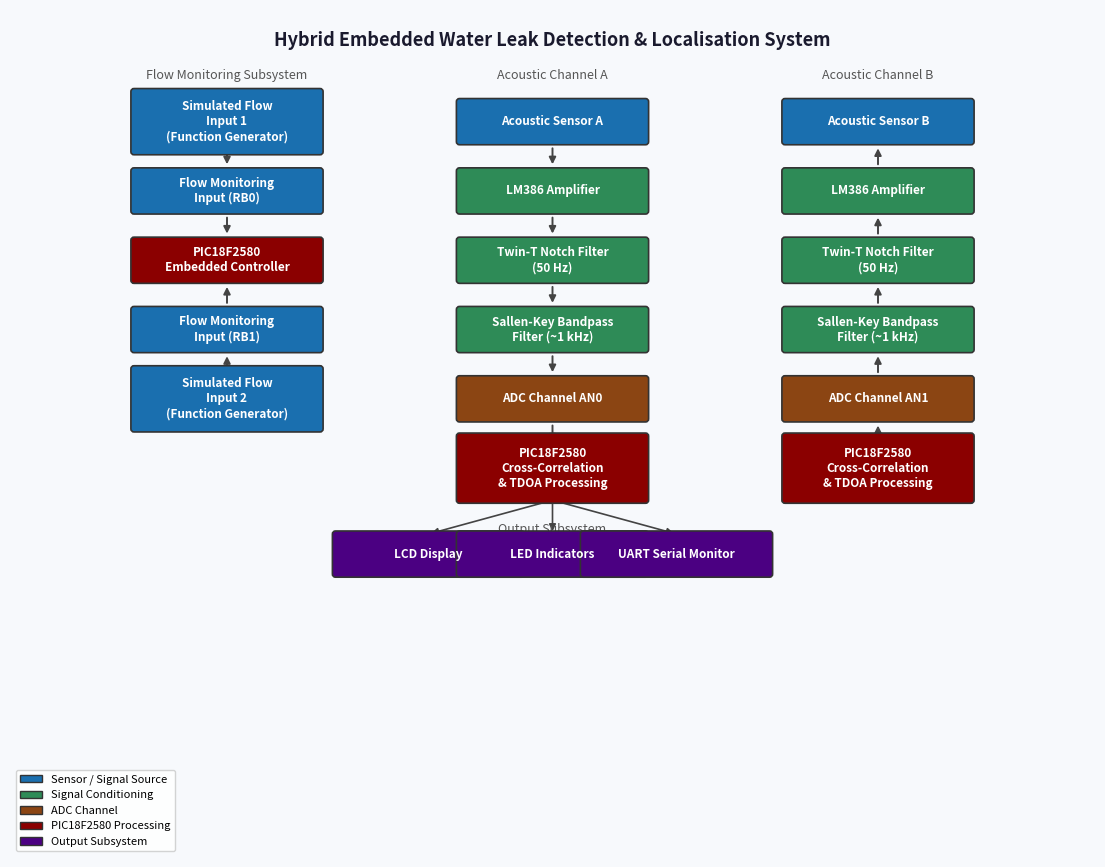

Write the Python code that produced this figure. (Note: this script raises an exception after producing the figure.)
"""
system_architecture_diagram.py
Generates a diagram image of the hybrid embedded water leak detection
and localisation system architecture using matplotlib.
"""

import matplotlib.pyplot as plt
import matplotlib.patches as mpatches
from matplotlib.patches import FancyBboxPatch
from pathlib import Path

# ---------------------------------------------------------------------------
# Helpers
# ---------------------------------------------------------------------------

def draw_box(ax, x, y, w, h, label, color, text_color="white", fontsize=8.5):
    box = FancyBboxPatch(
        (x - w / 2, y - h / 2), w, h,
        boxstyle="round,pad=0.04",
        linewidth=1.2,
        edgecolor="#333333",
        facecolor=color,
        zorder=3,
    )
    ax.add_patch(box)
    ax.text(
        x, y, label,
        ha="center", va="center",
        fontsize=fontsize, color=text_color,
        fontweight="bold", zorder=4,
        multialignment="center",
    )


def arrow(ax, x1, y1, x2, y2, color="#444444"):
    ax.annotate(
        "",
        xy=(x2, y2), xytext=(x1, y1),
        arrowprops=dict(
            arrowstyle="-|>",
            color=color,
            lw=1.4,
        ),
        zorder=2,
    )


# ---------------------------------------------------------------------------
# Colour palette
# ---------------------------------------------------------------------------
C_SENSOR  = "#1a6faf"   # blue  – sensors / function generators
C_COND    = "#2e8b57"   # green – signal conditioning
C_ADC     = "#8b4513"   # brown – ADC channels
C_MCU     = "#8b0000"   # dark red – PIC18F2580 blocks
C_OUT     = "#4b0082"   # indigo – output subsystem
C_FLOW_IN = "#1a6faf"
C_LABEL   = "#555555"   # section label colour

BW  = 2.4   # box width
BH  = 0.52  # box height
GAP = 0.88  # vertical gap between box centres

# ---------------------------------------------------------------------------
# Figure
# ---------------------------------------------------------------------------
fig, ax = plt.subplots(figsize=(14, 11))
ax.set_xlim(0, 14)
ax.set_ylim(0, 11)
ax.axis("off")
fig.patch.set_facecolor("#f7f9fc")
ax.set_facecolor("#f7f9fc")

ax.text(7, 10.6, "Hybrid Embedded Water Leak Detection & Localisation System",
        ha="center", va="center", fontsize=13, fontweight="bold", color="#1a1a2e")

# ===========================================================================
# COLUMN 1 – Flow Subsystem  (x ≈ 2.8)
# ===========================================================================
CX = 2.8
label_y = 10.15

ax.text(CX, label_y, "Flow Monitoring Subsystem",
        ha="center", va="center", fontsize=9, color=C_LABEL,
        fontstyle="italic")

flow_items = [
    ("Simulated Flow\nInput 1\n(Function Generator)", C_SENSOR),
    ("Flow Monitoring\nInput (RB0)",                   C_FLOW_IN),
    ("PIC18F2580\nEmbedded Controller",                C_MCU),
    ("Flow Monitoring\nInput (RB1)",                   C_FLOW_IN),
    ("Simulated Flow\nInput 2\n(Function Generator)",  C_SENSOR),
]

flow_y = [9.55, 8.65, 7.75, 6.85, 5.95]

for (lbl, col), y in zip(flow_items, flow_y):
    h = BH * 1.5 if "\n" in lbl and lbl.count("\n") >= 2 else BH
    draw_box(ax, CX, y, BW, h, lbl, col)

# Arrows (downward for top pair, upward for bottom pair)
for i in range(len(flow_y) - 1):
    y_start = flow_y[i] - BH / 2 - 0.05
    y_end   = flow_y[i + 1] + BH / 2 + 0.05
    if i < 2:
        arrow(ax, CX, y_start, CX, y_end)   # downward
    else:
        arrow(ax, CX, y_end,   CX, y_start) # upward (reversed)

# ===========================================================================
# COLUMN 2 – Channel A  (x ≈ 7.0)
# ===========================================================================
CXA = 7.0

ax.text(CXA, label_y, "Acoustic Channel A",
        ha="center", va="center", fontsize=9, color=C_LABEL,
        fontstyle="italic")

ch_a_items = [
    ("Acoustic Sensor A",                    C_SENSOR),
    ("LM386 Amplifier",                      C_COND),
    ("Twin-T Notch Filter\n(50 Hz)",         C_COND),
    ("Sallen-Key Bandpass\nFilter (~1 kHz)", C_COND),
    ("ADC Channel AN0",                      C_ADC),
    ("PIC18F2580\nCross-Correlation\n& TDOA Processing", C_MCU),
]

ch_a_y = [9.55, 8.65, 7.75, 6.85, 5.95, 5.05]

for (lbl, col), y in zip(ch_a_items, ch_a_y):
    h = BH * 1.6 if lbl.count("\n") >= 2 else BH
    draw_box(ax, CXA, y, BW, h, lbl, col)

for i in range(len(ch_a_y) - 1):
    y_start = ch_a_y[i] - BH / 2 - 0.05
    y_end   = ch_a_y[i + 1] + BH / 2 + 0.05
    arrow(ax, CXA, y_start, CXA, y_end)

# ===========================================================================
# COLUMN 3 – Channel B  (x ≈ 11.2)
# ===========================================================================
CXB = 11.2

ax.text(CXB, label_y, "Acoustic Channel B",
        ha="center", va="center", fontsize=9, color=C_LABEL,
        fontstyle="italic")

# Channel B is the mirror of A (bottom-up)
ch_b_labels = [
    ("PIC18F2580\nCross-Correlation\n& TDOA Processing", C_MCU),
    ("ADC Channel AN1",                      C_ADC),
    ("Sallen-Key Bandpass\nFilter (~1 kHz)", C_COND),
    ("Twin-T Notch Filter\n(50 Hz)",         C_COND),
    ("LM386 Amplifier",                      C_COND),
    ("Acoustic Sensor B",                    C_SENSOR),
]

ch_b_y = [5.05, 5.95, 6.85, 7.75, 8.65, 9.55]

for (lbl, col), y in zip(ch_b_labels, ch_b_y):
    h = BH * 1.6 if lbl.count("\n") >= 2 else BH
    draw_box(ax, CXB, y, BW, h, lbl, col)

# Arrows go upward (sensor B feeds upward into MCU)
for i in range(len(ch_b_y) - 1):
    y_lo = ch_b_y[i]
    y_hi = ch_b_y[i + 1]
    arrow(ax, CXB, y_lo + BH / 2 + 0.05, CXB, y_hi - BH / 2 - 0.05)

# ===========================================================================
# OUTPUT Subsystem – centred below Channel A MCU block
# ===========================================================================
out_cx = 7.0
out_y_start = 5.05 - BH * 1.6 / 2 - 0.15  # below the MCU box

ax.text(out_cx, out_y_start - 0.15,
        "Output Subsystem",
        ha="center", va="top", fontsize=9, color=C_LABEL, fontstyle="italic")

out_items = [
    ("LCD Display",          C_OUT, 5.4),
    ("LED Indicators",       C_OUT, 7.0),
    ("UART Serial Monitor",  C_OUT, 8.6),
]

out_y = out_y_start - 0.55

# Horizontal fan-out from MCU bottom to three output boxes
mcu_bottom = 5.05 - BH * 1.6 / 2
for lbl, col, ox in out_items:
    draw_box(ax, ox, out_y, BW, BH, lbl, col)
    ax.annotate(
        "",
        xy=(ox, out_y + BH / 2),
        xytext=(CXA, mcu_bottom),
        arrowprops=dict(
            arrowstyle="-|>",
            color="#444444",
            lw=1.2,
            connectionstyle="arc3,rad=0.0",
        ),
        zorder=2,
    )

# ===========================================================================
# Legend
# ===========================================================================
legend_items = [
    (C_SENSOR, "Sensor / Signal Source"),
    (C_COND,   "Signal Conditioning"),
    (C_ADC,    "ADC Channel"),
    (C_MCU,    "PIC18F2580 Processing"),
    (C_OUT,    "Output Subsystem"),
]
patches = [mpatches.Patch(facecolor=c, edgecolor="#333333", label=l)
           for c, l in legend_items]
ax.legend(
    handles=patches,
    loc="lower left",
    fontsize=8,
    framealpha=0.85,
    edgecolor="#cccccc",
    ncol=1,
)

# ---------------------------------------------------------------------------
# Save to results folder
# ---------------------------------------------------------------------------
results_dir = Path(__file__).resolve().parents[2] / "results"
results_dir.mkdir(exist_ok=True)
out_path = results_dir / "system_architecture.png"

plt.tight_layout()
plt.savefig(out_path, dpi=180, bbox_inches="tight",
            facecolor=fig.get_facecolor())
print(f"Saved {out_path}")
plt.show()
